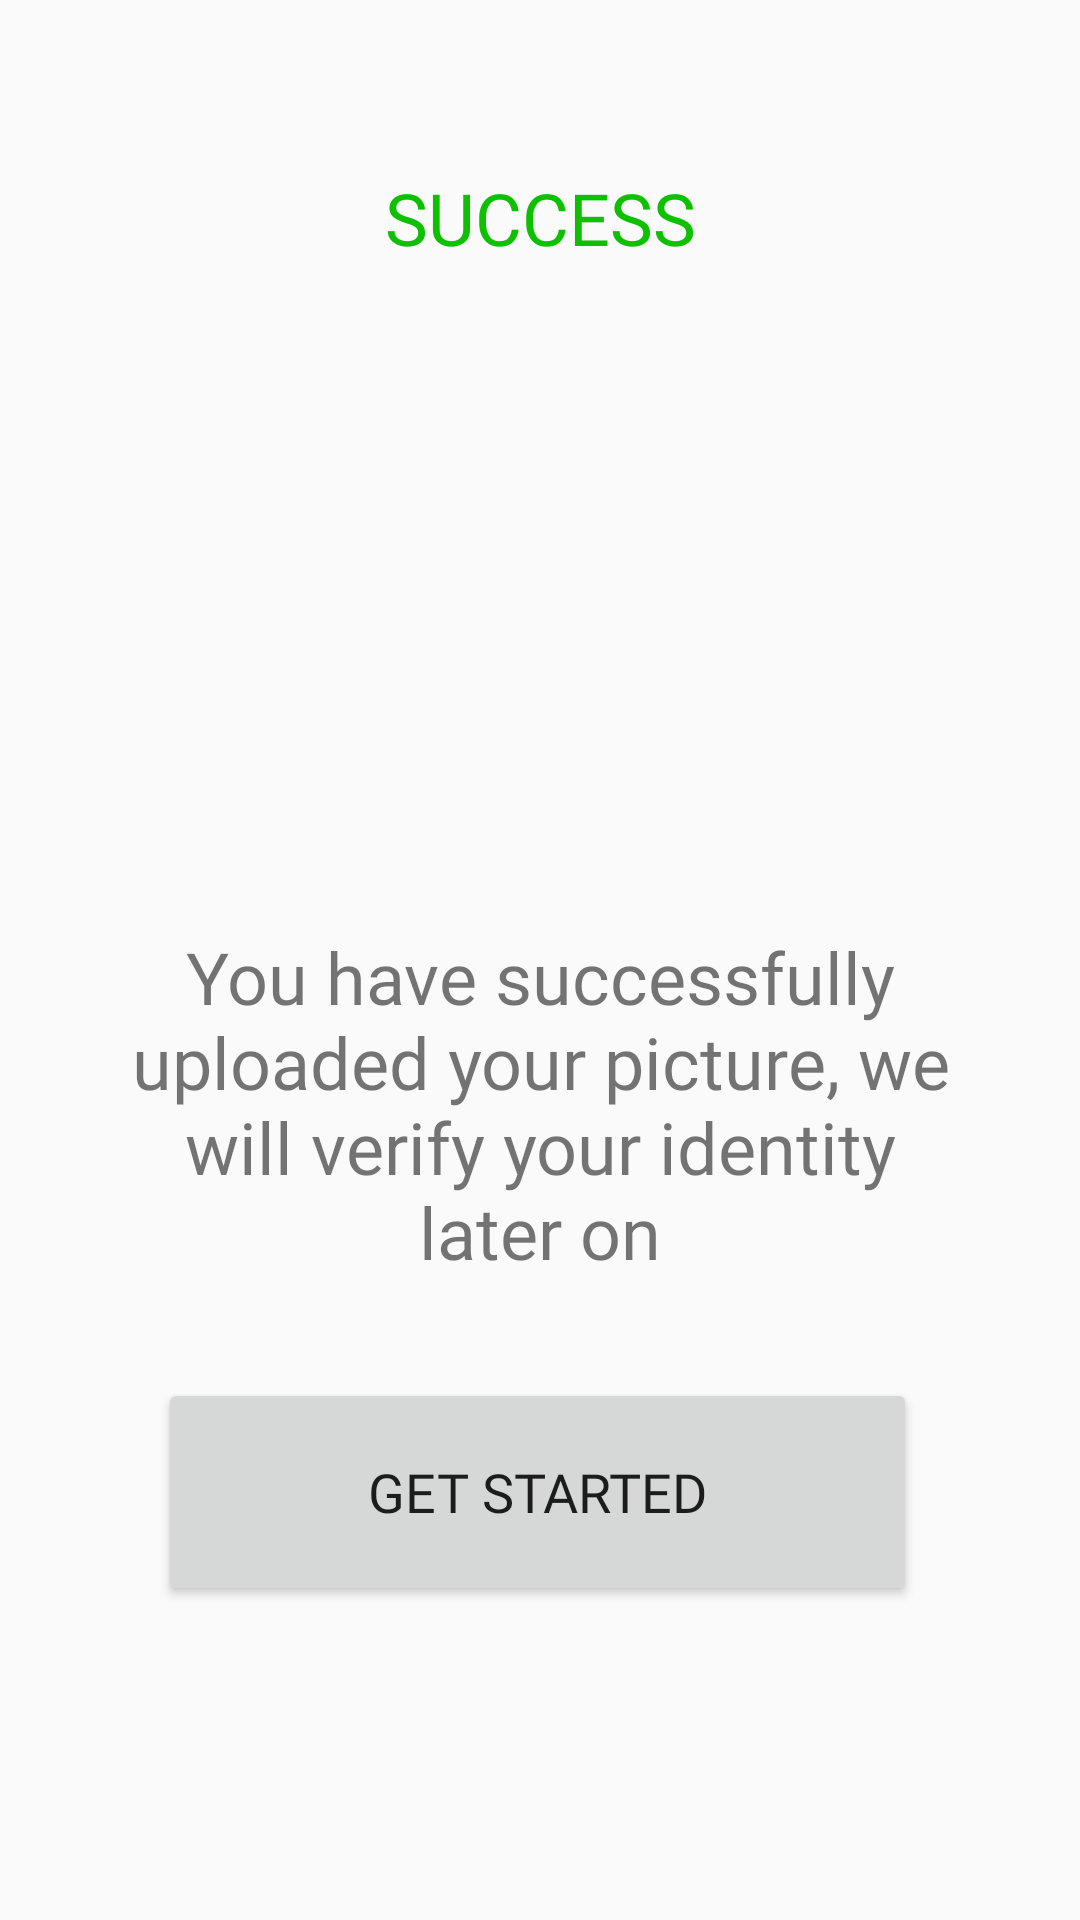

Here is an Android app screen rendered from its layout file. Give the layout XML and the strings, colors and styles it references.
<!-- AndroidManifest.xml: application theme AppTheme -->
<!-- res/layout/activity_signup_patient_success.xml -->
<?xml version="1.0" encoding="utf-8"?>
<androidx.constraintlayout.widget.ConstraintLayout xmlns:android="http://schemas.android.com/apk/res/android"
    xmlns:app="http://schemas.android.com/apk/res-auto"
    xmlns:tools="http://schemas.android.com/tools"
    android:layout_width="match_parent"
    android:layout_height="match_parent"
    >

    <Button
        android:id="@+id/btn_getStarted_patient"
        android:layout_width="253dp"
        android:layout_height="76dp"
        android:layout_marginTop="8dp"
        android:fontFamily="@font/cantarell"
        android:text="Get Started"
        android:textSize="18sp"
        app:iconTint="#FFFFFF"
        app:layout_constraintEnd_toEndOf="parent"
        app:layout_constraintHorizontal_bias="0.493"
        app:layout_constraintStart_toStartOf="parent"
        app:layout_constraintTop_toBottomOf="@+id/textView11" />

    <ImageView
        android:id="@+id/imageView"
        android:layout_width="186dp"
        android:layout_height="163dp"
        app:layout_constraintBottom_toBottomOf="parent"
        app:layout_constraintEnd_toEndOf="parent"
        app:layout_constraintHorizontal_bias="0.497"
        app:layout_constraintStart_toStartOf="parent"
        app:layout_constraintTop_toTopOf="parent"
        app:layout_constraintVertical_bias="0.231"
        app:srcCompat="@drawable/check" />

    <TextView
        android:id="@+id/textView10"
        android:layout_width="153dp"
        android:layout_height="34dp"
        android:fontFamily="@font/cantarell"
        android:text="SUCCESS"
        android:textAlignment="center"
        android:textColor="#0DC100"
        android:textSize="24sp"
        app:layout_constraintBottom_toTopOf="@+id/imageView"
        app:layout_constraintEnd_toEndOf="parent"
        app:layout_constraintStart_toStartOf="parent"
        app:layout_constraintTop_toTopOf="parent"
        app:layout_constraintVertical_bias="0.736" />

    <TextView
        android:id="@+id/textView11"
        android:layout_width="278dp"
        android:layout_height="142dp"
        android:layout_marginTop="36dp"
        android:fontFamily="@font/cantarell"
        android:text="You have successfully uploaded your picture, we will verify your identity later on"
        android:textAlignment="center"
        android:textSize="24sp"
        app:layout_constraintEnd_toEndOf="parent"
        app:layout_constraintStart_toStartOf="parent"
        app:layout_constraintTop_toBottomOf="@+id/imageView" />
</androidx.constraintlayout.widget.ConstraintLayout>
<!-- resources referenced by this layout -->
<resources>
  <style name="AppTheme" parent="Theme.AppCompat.Light.NoActionBar">
          
  
          <item name="colorPrimary">@color/colorPrimary</item>
          <item name="colorPrimaryDark">@color/colorPrimaryDark</item>
          <item name="colorAccent">@color/colorAccent</item>
  
  
  
      </style>
  <color name="colorPrimary">#efeeee</color>
  <color name="colorPrimaryDark">#4ed4de</color>
  <color name="colorAccent">#D81B60</color>
</resources>
